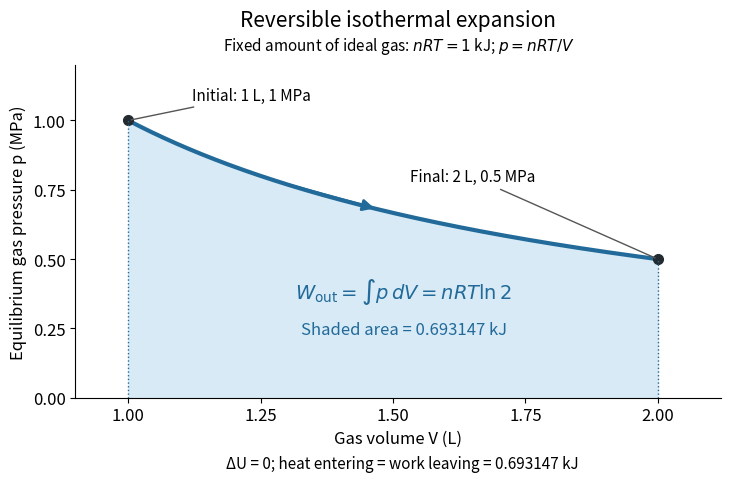

This figure's Python source: (Note: this script raises an exception after producing the figure.)
"""Plot reversible isothermal expansion and its pressure-volume work.

Tested with Python 3.14.4, NumPy 2.3.5, Matplotlib 3.10.7.
Writes an opaque white quasistatic-isothermal-pv-work.png to cwd.
Stipulated nRT = 1 kJ and V0 = 1 L; MPa L = kJ.
"""

from pathlib import Path

import matplotlib.pyplot as plt
import numpy as np


def main():
    volume = np.linspace(1.0, 2.0, 1001)  # L
    pressure = 1.0 / volume  # MPa
    work = np.log(2.0)  # kJ
    assert abs(np.trapezoid(pressure, volume) - work) < 1e-7
    assert np.allclose(pressure[[0, -1]], [1.0, 0.5])
    plt.rcParams.update({"font.size": 12, "figure.facecolor": "white",
                         "axes.facecolor": "white", "savefig.facecolor": "white"})
    fig, ax = plt.subplots(figsize=(7.6, 5.2), dpi=120)
    fig.subplots_adjust(left=0.12, right=0.97, bottom=0.19, top=0.83)
    blue = "#216a99"
    ax.fill_between(volume, 0, pressure, color="#d7eaf5")
    ax.plot(volume, pressure, color=blue, lw=3)
    ax.plot([1, 2], [1, 0.5], "o", color="#232a30", ms=7)
    ax.vlines([1, 2], 0, [1, 0.5], color=blue, ls=":", lw=1)
    ax.annotate("Initial: 1 L, 1 MPa", (1, 1), xytext=(1.12, 1.075),
                fontsize=11, arrowprops={"arrowstyle": "-", "color": "#555555"})
    ax.annotate("Final: 2 L, 0.5 MPa", (2, 0.5), xytext=(1.65, 0.78),
                fontsize=11, ha="center",
                arrowprops={"arrowstyle": "-", "color": "#555555"})
    ax.annotate("", xy=(1.47, 1 / 1.47), xytext=(1.30, 1 / 1.30),
                arrowprops={"arrowstyle": "-|>", "lw": 2, "color": blue,
                            "mutation_scale": 17})
    ax.text(1.52, 0.36, r"$W_{\rm out}=\int p\,dV=nRT\ln 2$",
            ha="center", fontsize=14, color=blue)
    ax.text(1.52, 0.23, "Shaded area = 0.693147 kJ", ha="center", color=blue)
    ax.set(xlim=(0.9, 2.12), ylim=(0, 1.2), xlabel="Gas volume V (L)",
           ylabel="Equilibrium gas pressure p (MPa)")
    ax.set_xticks([1, 1.25, 1.5, 1.75, 2])
    ax.set_yticks([0, 0.25, 0.5, 0.75, 1])
    ax.spines[["top", "right"]].set_visible(False)
    ax.set_title("Reversible isothermal expansion", fontsize=15, pad=28)
    ax.text(0.5, 1.045, r"Fixed amount of ideal gas: $nRT=1$ kJ; $p=nRT/V$",
            transform=ax.transAxes, ha="center", fontsize=11)
    fig.text(0.55, 0.055, "ΔU = 0; heat entering = work leaving = 0.693147 kJ",
             ha="center", fontsize=11)
    fig.savefig(Path(__file__).with_suffix(".png").name, transparent=False)
    plt.close(fig)
    print(f"Reversible work = {work:.9f} kJ; p0 = 1 MPa; pf = 0.5 MPa")


if __name__ == "__main__":
    main()
